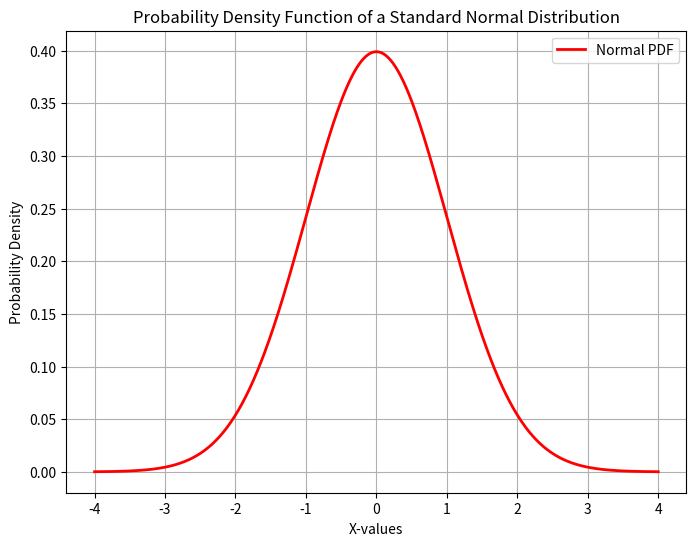

Write Python code to recreate this figure.
import numpy as np
from scipy.stats import norm

import matplotlib.pyplot as plt

def plot_normal_pdf():

	normal_dist = norm(loc=0, scale=1)

	x = np.linspace(-4, 4, 750)

	pdf_values = normal_dist.pdf(x)

	plt.figure(figsize=(8, 6))
	plt.plot(x, pdf_values, 'r-', lw=2, label='Normal PDF')
	plt.title('Probability Density Function of a Standard Normal Distribution')
	plt.xlabel('X-values')
	plt.ylabel('Probability Density')
	plt.grid(True)
	plt.legend()
	plt.show()


plot_normal_pdf()
